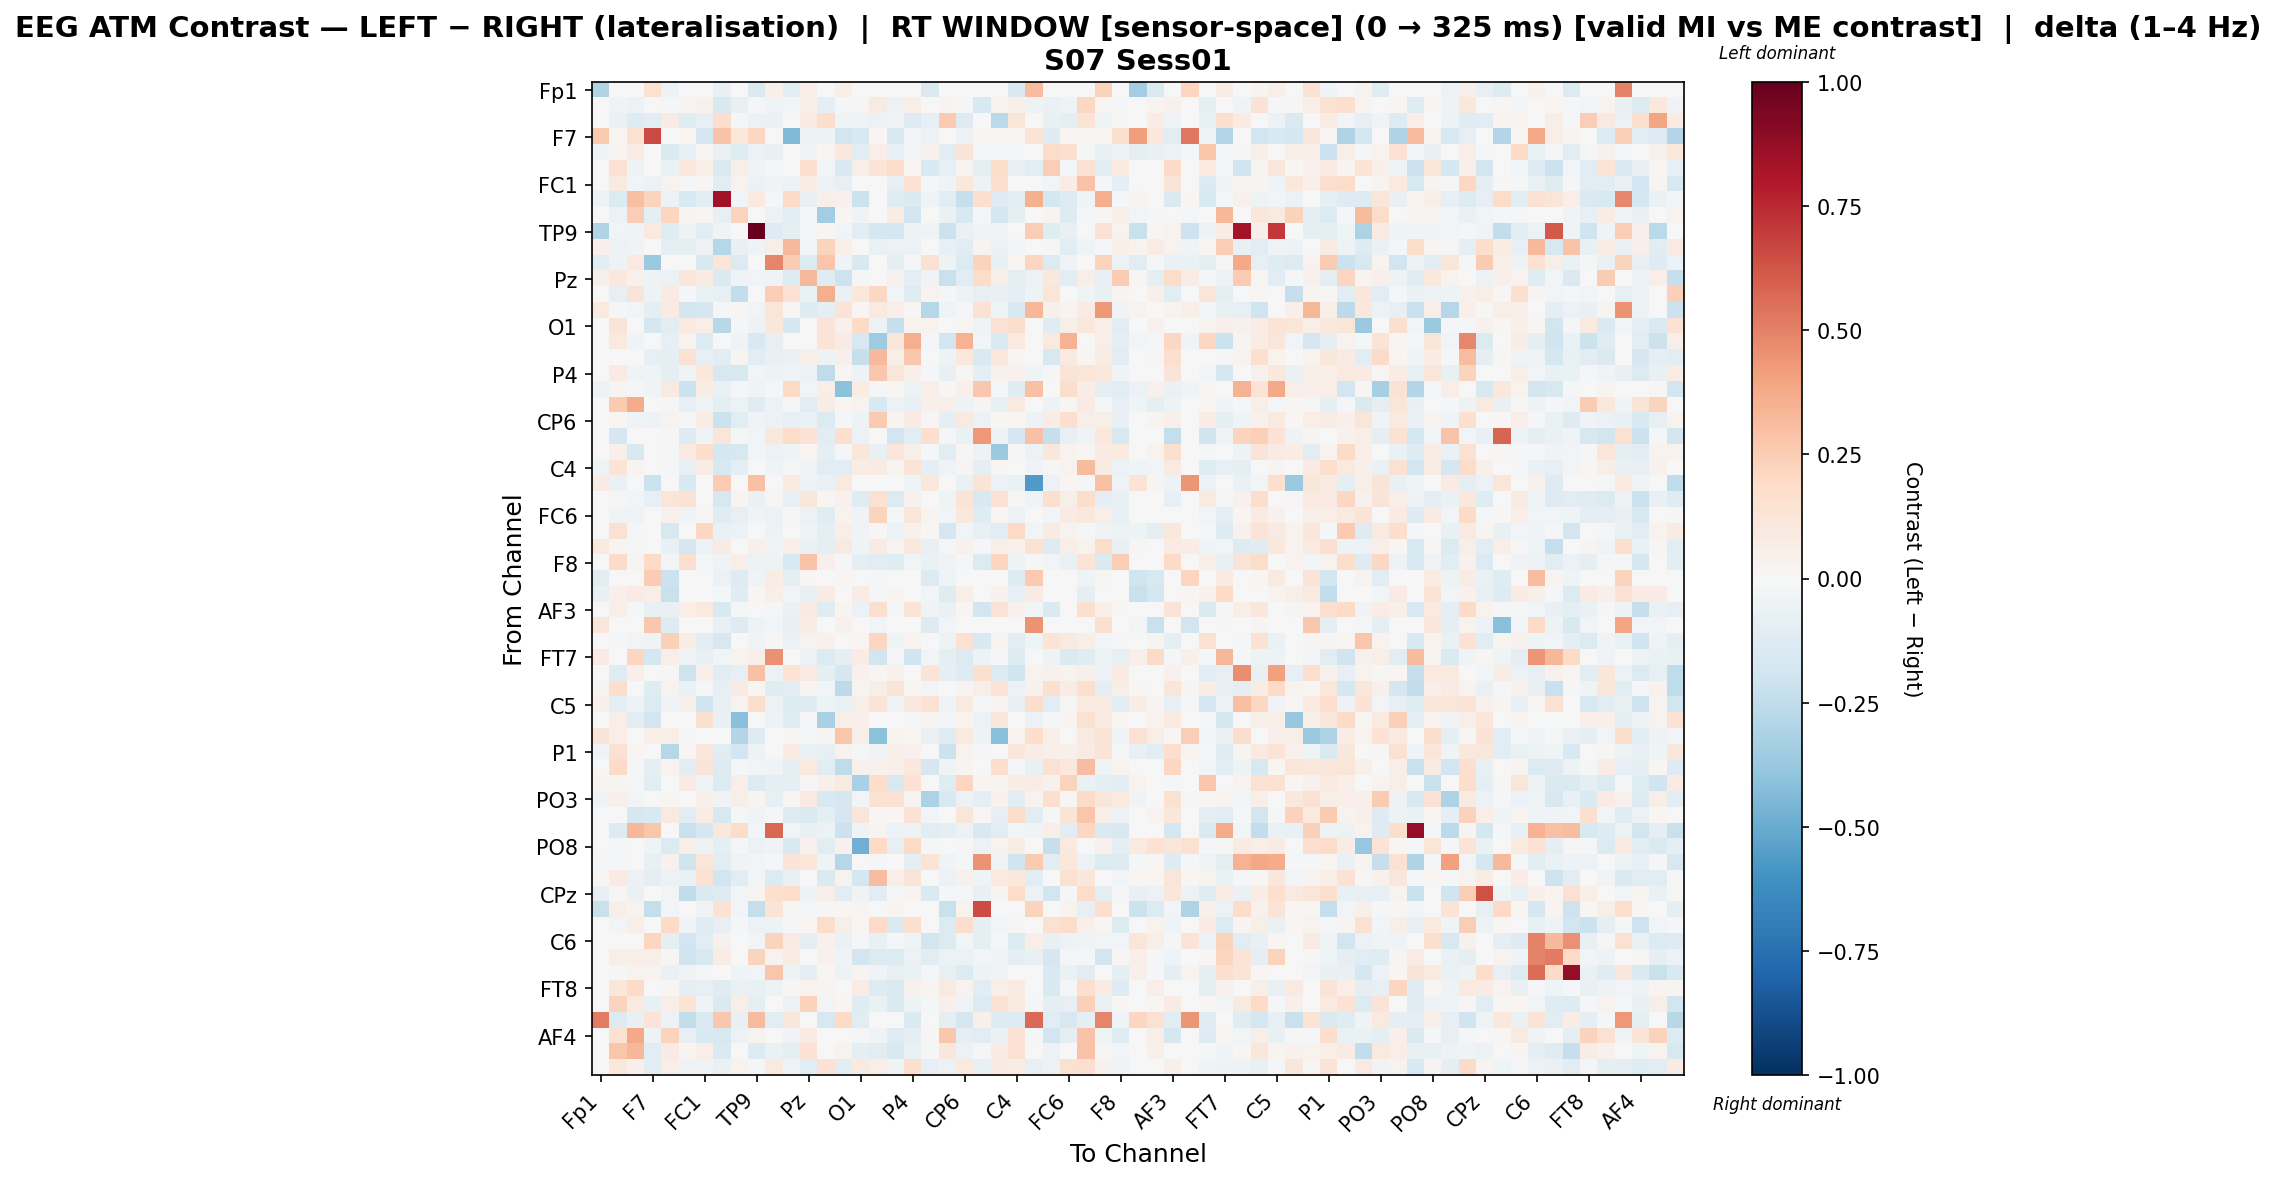

The table this chart was drawn from, first rows:
, Fp1, Fz, F3, F7, FT9, FC5, FC1, C3, T7, TP9, CP5, CP1, Pz, P3, P7, O1, Oz, O2, P4, P8, TP10, CP6, CP2
Fp1, -0.3015, 0.0, 0.0, 0.1498, -0.04893, 0.0, 0.0, -0.07766, 0.0, -0.145, 0.0488, -0.1076, 0.06575, 0.0, 0.0645, 0.0, 0.0, 0.0, 0.0, -0.1479, 0.0, 0.0, 0.0
Fz, 0.0, -0.03757, -0.05656, 0.003595, -0.01082, 0.0303, 0.04149, -0.1514, -0.07506, -0.0199, -0.04153, -0.02422, 0.0539, -0.09765, -0.01751, 0.01312, 0.08986, -0.05947, 0.06561, -0.004217, 0.0244, -0.01834, -0.1495
F3, 0.0, -0.06543, -0.1321, -0.1051, 0.08039, -0.12, -0.07822, 0.1751, -0.01233, -0.06189, -0.06376, 0.007795, 0.08118, 0.1796, -0.04313, -0.04223, -0.06048, -0.03382, -0.1313, -0.0828, 0.2631, -0.1285, 0.0
F7, 0.2651, 0.02182, 0.1515, 0.6626, 0.0, 0.02182, -0.1771, 0.2882, 0.1077, 0.2092, 0.0, -0.4426, -0.05063, -0.04956, -0.1943, -0.1529, 0.02182, -0.1529, -0.02494, -0.06141, 0.0, -0.06186, 0.02182
FT9, -0.03987, 0.03273, 0.07801, 0.0, -0.148, -0.0782, 0.01832, -0.06509, -0.1189, -0.05606, -0.07142, -0.0009041, -0.03618, 0.0228, 0.1067, -0.1105, 0.06695, -0.07872, -0.02984, 0.04295, -0.1111, 0.1274, -0.01649
FC5, 0.0, 0.1521, -0.04877, 0.005, -0.06305, 0.106, 0.06394, -0.1482, 0.05894, -0.032, -0.011, -0.000762, 0.1656, -0.02449, -0.1534, 0.06077, 0.1275, 0.1799, 0.02026, -0.1499, -0.08248, 0.0312, -0.09166
FC1, 0.0, 0.08972, -0.0289, -0.05585, 0.03313, -0.01349, 0.01469, -0.1032, 0.03864, -0.06228, -0.03873, -0.06228, 0.0715, -0.05566, -0.08238, 0.001396, -0.0006034, -0.07945, 0.1545, -0.01572, -0.04214, 0.1041, -0.05364
C3, -0.05081, -0.1406, 0.2988, 0.2261, -0.06205, -0.1507, -0.107, 0.8368, -0.03003, 0.1002, -0.01444, 0.1939, -0.07649, 0.05007, 0.04005, -0.2133, 0.0, -0.1244, -0.1411, -0.0362, -0.1129, -0.2342, 0.1704
T7, 0.0, -0.06071, 0.2484, -0.09102, 0.2149, 0.02756, 0.01629, -0.07926, 0.2227, 0.0, -0.05702, -0.1168, -0.02305, -0.3467, 0.02041, -0.0387, -0.001972, 0.07598, -0.1891, -0.005263, -0.06666, -0.1484, -0.01941
TP9, -0.2989, -0.02724, -0.04151, 0.1001, -0.1217, -0.05318, -0.1115, -0.03347, 0.0, 1.0, -0.1252, -0.09234, -0.01825, 0.01953, -0.03113, -0.1023, -0.1787, -0.1711, -0.05275, -0.03372, -0.2137, -0.06356, -0.03502
CP5, 0.04956, -0.05483, -0.0385, 0.0, -0.09333, -0.1002, -0.06067, -0.2847, -0.0735, -0.03736, 0.05651, 0.3279, -0.0245, 0.2243, 0.057, 0.0001009, -0.06863, -0.06136, -0.0606, -0.003468, -0.08283, -0.1027, 0.03091
CP1, -0.1076, -0.04749, 0.1, -0.3711, -0.003518, -0.003518, -0.1548, 0.1222, -0.1405, -0.002832, 0.4903, 0.2572, -0.139, 0.2758, -0.03456, -0.1549, 0.0, -0.09584, -0.01392, 0.1536, -0.05101, -0.1387, 0.222
Pz, 0.06094, 0.1086, 0.04639, -0.05458, -0.05936, 0.1169, 0.07929, -0.1473, -0.04016, -0.03098, -0.03389, -0.1339, 0.3226, -0.1203, -0.2061, -0.01039, 0.0002484, 0.04303, -0.09439, -0.03644, -0.2193, -0.1166, 0.1839
P3, 0.0, -0.0797, 0.1307, -0.04895, 0.0787, -0.01164, -0.06634, -0.07895, -0.2439, 0.005634, 0.2463, 0.1416, -0.06782, 0.365, -0.06835, 0.1039, 0.2034, -0.0282, -0.1205, 0.03227, -0.01037, -0.05024, -0.08404
P7, 0.09879, -0.02004, -0.02752, -0.101, 0.0796, -0.1846, -0.1698, -0.01003, 0.008308, -0.02991, 0.1183, 0.01179, -0.128, -0.09381, 0.1392, 0.01596, 0.08826, 0.06547, 0.01502, -0.2865, -0.04666, -0.01578, 0.1481
O1, 0.0, 0.1304, 0.003876, -0.1719, -0.1048, 0.09841, 0.06706, -0.2736, -0.01003, -0.05457, 0.1163, -0.1706, -0.005687, 0.1318, 0.04198, 0.1962, -0.047, -0.2299, 0.03295, 0.03425, 0.005207, 0.0222, -0.03332
Oz, 0.0, 0.09687, -0.04592, 0.004079, -0.08067, 0.03379, -0.1388, 0.0, -0.0317, -0.1538, -0.08432, 0.0, -0.001534, 0.1341, 0.08251, -0.1636, -0.3554, 0.1176, 0.3655, -0.02026, -0.1932, 0.35, -0.02498
O2, 0.0, -0.001346, -0.004336, -0.08365, -0.09899, 0.1502, -0.08502, -0.1127, 0.02363, -0.1061, -0.07629, -0.06387, 0.05893, -0.04827, 0.05273, -0.227, 0.326, 0.06063, 0.272, -0.00256, -0.0512, 0.1083, -0.1423
P4, 0.0, 0.08272, -0.04597, -0.04147, -0.0928, -0.04501, 0.1056, -0.1612, -0.1617, -0.02949, -0.04707, -0.03262, -0.06108, -0.2509, 0.01302, -0.05211, 0.2701, 0.121, 0.04811, -0.02298, -0.07504, 0.0133, -0.09338
P8, -0.05481, 0.02844, -0.01619, -0.03727, 0.09053, -0.2118, 0.0765, -0.0641, -0.01043, -0.03727, -0.01699, 0.2027, -0.02412, 0.06727, -0.4073, 0.07211, -0.02236, 0.01589, -0.05217, 0.06655, 0.01004, 0.05124, 0.2731
TP10, 0.0, 0.2618, 0.3721, 0.0, -0.01931, -0.07846, -0.04265, -0.1013, -0.06016, -0.1193, -0.05483, -0.02208, -0.1048, 0.07347, 0.02039, 0.035, -0.1487, -0.05511, -0.08224, 0.05379, 0.06555, -0.04869, 0.02344
CP6, 0.0, 0.019, -0.04469, -0.05451, 0.03514, -0.02309, 0.07087, -0.2159, -0.108, -0.03295, -0.05984, -0.08109, -0.06445, -0.1346, -0.01064, -0.05125, 0.2603, 0.02756, 0.08205, 0.01202, -0.08701, 0.09046, -0.05642
CP2, 0.0, -0.1696, 0.0, 0.006241, -0.02169, -0.131, -0.0326, 0.1194, -0.01593, -0.02818, 0.105, 0.1814, 0.1447, -0.1107, 0.166, -0.06191, 0.006145, -0.189, -0.1118, 0.169, -0.02168, -0.06855, 0.4368
Cz, 0.0, 0.04718, -0.1539, 0.006622, -0.02066, 0.08495, 0.174, -0.1735, -0.1585, -0.0267, -0.0606, -0.04272, 0.02152, -0.09107, -0.01673, 0.1132, -0.07349, 0.1194, 0.05513, -0.0211, -0.1062, 0.012, -0.05345
C4, -0.04247, 0.1335, 0.03014, 0.003585, -0.01899, -0.08111, 0.07503, -0.1559, -0.08764, -0.007322, -0.04491, -0.0127, -0.03277, -0.1062, -0.1151, 0.0723, 0.08268, 0.02501, 0.1324, -0.0954, -0.03256, 0.02549, -0.08947
T8, 0.08446, -0.06636, 0.0, -0.2154, 0.0, -0.1531, 0.001558, 0.2543, -0.002552, 0.2916, -0.003778, 0.09138, -0.05116, -0.06381, 0.09553, 0.0, 0.0, 0.0, -0.04339, 0.1034, 0.0, -0.06892, 0.127
FT10, 0.0, 0.01407, -0.02861, -0.08338, 0.1216, 0.1439, -0.007584, -0.1608, 0.02666, -0.06769, 0.01334, -0.07954, 0.1102, 0.01697, 0.04583, -0.122, 0.1492, -0.1347, 0.04573, 0.0003769, -0.04466, 0.1252, -0.1492
FC6, 0.0, -0.03873, -0.03465, 0.003609, 0.04627, -0.04274, 0.01124, -0.1211, -0.08375, -0.03742, -0.06237, -0.01317, -0.05972, -0.1206, 0.03535, -0.03297, 0.2257, -0.0141, 0.1245, 0.02519, -0.02948, 0.1056, -0.1237
FC2, 0.0, 0.1534, -0.0111, 0.004043, -0.1629, 0.004206, 0.2105, -0.06964, -0.05885, -0.006428, -0.04757, 0.0, -0.03477, -0.09435, 0.06604, -0.03355, 0.01127, -0.06196, 0.04648, 0.02243, -0.171, -0.0264, -0.07733
F4, 0.1007, 0.02973, -0.02274, 0.004161, -0.07623, -0.1647, -0.06184, 0.08343, 0.007193, 0.0472, -0.03138, 0.07008, -0.06637, -0.09737, 0.09311, -0.04604, 0.08405, 0.02842, 0.1036, -0.07757, -0.01637, 0.0431, -0.01428
F8, 0.0, 0.188, 0.02399, 0.2006, -0.02562, 0.1573, -0.007987, -0.0377, 0.06266, -0.05839, -0.05312, -0.151, 0.2834, 0.0478, -0.01386, -0.09737, -0.105, -0.1197, -0.02593, -0.06623, -0.0367, -0.009669, -0.1346
Fp2, -0.1033, 0.0, 0.0, 0.2557, -0.2128, 0.0, 0.0, -0.0561, -0.1276, -0.0435, 0.07401, -0.09873, 0.01886, 0.0, 0.02217, 0.0, -0.02019, 0.0, 0.0, -0.1299, -0.04039, 0.0, 0.0
AF7, -0.07289, 0.05069, 0.08538, 0.06755, -0.2238, 0.0, 0.002668, -0.02226, -0.119, 0.008004, 0.05576, -0.02588, -0.07331, 0.08271, 0.0, 0.07737, -0.02013, 0.02935, 0.0, -0.02982, -0.1217, 0.06136, 0.0
AF3, 0.0, 0.06613, -0.02309, -0.07494, -0.0715, 0.06464, 0.1006, -0.1544, -0.01661, 0.005087, -0.01339, -0.06506, 0.08647, -0.1235, 0.02471, -0.05765, 0.1571, -0.01835, 0.1384, -0.03695, -0.06281, 0.02273, -0.1845
AFz, 0.1249, 0.0, 0.0, 0.2716, -0.1255, 0.0, 0.0, -0.07658, -0.1255, -0.04738, -0.02651, -0.07269, 0.0738, 0.0, 0.0402, 0.0, -0.02425, 0.0, 0.0, -0.1275, -0.02615, 0.0, 0.0
F1, 0.0, -0.01084, -0.02602, -0.03625, 0.2394, 0.07756, -0.1048, -0.1636, 0.003445, -0.03662, 0.01064, -0.0582, 0.03332, 0.04385, -0.0001947, 0.02051, 0.218, -0.04041, 0.03328, -0.0001103, -0.05012, 0.1534, -0.1505
FT7, 0.0827, -0.005412, 0.2143, -0.1759, 0.06545, -0.04323, -0.07674, -0.03047, 0.03213, 0.05596, 0.4575, -0.005706, -0.0557, -0.1371, -0.09242, 0.077, -0.1817, -0.01499, -0.2011, -0.02371, -0.09812, -0.1389, -0.04919
FC3, 0.0, -0.1215, 0.04725, 0.0, 0.01112, -0.2058, 0.05322, -0.1122, -0.08191, 0.2894, -0.05625, 0.1349, 0.08825, -0.09142, -0.1719, 0.0403, 0.02237, 0.04043, 0.006886, 0.1264, -0.09889, -0.1268, 0.1617
C1, 0.02868, 0.1756, 0.0, -0.1225, 0.03344, -0.06664, -0.01066, -0.08501, 0.07984, 0.01865, -0.1207, -0.1145, 0.02769, -0.02768, -0.2643, 0.02764, 0.05596, 0.1318, 0.02303, -0.02406, 0.006708, 0.02772, 0.05914
C5, 0.04728, -0.09138, -0.06209, -0.1358, -0.03421, 0.05382, -0.2029, -0.07368, 0.03387, 0.1747, -0.06209, -0.1402, -0.1318, -0.04797, -0.06734, 0.05715, 0.1378, -0.03767, 0.1063, 0.1483, -0.03605, 0.1004, -0.01594
TP7, 0.0, 0.06941, -0.1084, -0.1909, -0.00741, -0.005375, 0.1572, -0.07361, -0.4141, 0.001515, -0.04748, -0.1194, -0.0107, -0.327, 0.06067, 0.05289, -0.001119, 0.004637, -0.01601, 0.02614, -0.02939, 0.03666, -0.06063
CP3, 0.1311, 0.06763, 0.0, 0.06348, 0.0547, -0.01428, 0.004501, 0.0, -0.2947, -0.1281, 0.0, 0.0144, -0.02061, 0.02591, 0.2743, 0.0619, -0.4094, 0.03192, 0.01777, -0.06979, -0.1212, 0.09789, -0.0489
P1, -0.03361, 0.1556, 0.01776, 0.002822, -0.2844, 0.0135, 0.1164, -0.1045, -0.1904, -0.0526, 0.0005913, 0.08438, -0.06267, -0.07975, 0.03848, -0.01636, -0.03831, 0.05497, 0.04131, -0.002412, -0.2156, 0.03622, -0.01713
P5, 0.0, 0.19, -0.01325, -0.09854, 0.03375, -0.1034, 0.1306, -0.1387, -0.01118, -0.02572, -0.03586, -0.09276, 0.09793, -0.1116, -0.2512, 0.04449, 0.04328, 0.05437, 0.1079, -0.1703, -0.04599, 0.02875, -0.0005511
PO7, 0.03036, 0.02401, -0.01918, -0.1057, -0.005886, 0.08181, -0.04291, -0.137, 0.063, -0.1395, -0.08715, -0.09916, 0.01079, 0.05075, 0.0931, -0.3235, 0.1803, -0.1576, 0.1484, 0.006746, -0.1173, 0.2144, 0.02574
PO3, -0.03469, 0.05271, -0.02391, 0.0, 0.01428, -0.006273, 0.05924, -0.03761, 0.05608, 0.02458, -0.07909, 0.01664, 0.08718, -0.1492, -0.1672, -0.0279, 0.1504, 0.1478, 0.03043, -0.318, -0.1484, -0.05983, -0.1003
POz, 0.0, 0.005058, -0.1702, -0.154, 0.0962, -0.1072, 0.07462, -0.1603, -0.01483, -0.04381, -0.0225, -0.1267, -0.1451, -0.09211, -0.1702, 0.1224, 0.01421, 0.01911, 0.1455, -0.02818, -0.001797, 0.1196, 0.009898
PO4, 0.0, -0.1291, 0.3297, 0.2778, -0.003756, -0.2265, -0.1716, 0.1035, 0.186, -0.02539, 0.5749, -0.03047, -0.07185, -0.06139, -0.216, -0.03656, 0.0257, -0.05522, -0.04875, -0.1166, -0.09953, -0.06038, -0.1514
PO8, 0.0, -0.01046, 0.0, -0.0385, -0.1357, 0.06526, -0.05056, -0.09452, -0.02299, -0.0579, -0.03851, -0.1507, 0.04387, -0.1026, 0.04308, -0.4774, 0.1977, -0.0818, 0.1951, -0.01026, 0.0, 0.01403, -0.05788
P6, -0.01469, -0.007896, -0.007684, -0.07233, 0.04295, -0.2022, 0.1185, -0.109, -0.03699, -0.02486, -0.02306, 0.129, 0.1245, -0.04212, -0.2877, -0.003164, -0.0226, 0.0007096, -0.09541, 0.1324, -0.03164, -0.009114, 0.4455
P2, 0.01895, 0.08548, -0.0581, -0.09962, -0.05568, -0.06778, 0.1477, -0.1836, -0.109, -0.0291, -0.1336, -0.07575, -0.0006731, -0.1462, 0.0367, -0.1759, 0.3084, 0.06323, 0.1307, -0.003576, -0.059, 0.04098, -0.04006
CPz, -0.08267, 0.01051, -0.0627, 0.0, -0.0253, -0.2518, -0.142, -0.1267, -0.03, 0.02881, 0.1712, 0.1816, -0.05444, 0.05501, -0.1018, -0.03624, -0.1034, -0.00976, 0.02391, -0.1412, -0.01433, -0.02298, -0.0762
CP4, -0.2219, 0.05684, 0.03343, -0.237, -0.02357, 0.004673, -0.03331, 0.1414, -0.02395, -0.2357, 0.126, 0.008769, -0.0156, 0.01415, 0.02142, 0.02975, 0.0, 0.03065, -0.003685, 0.004973, -0.2231, 0.03644, 0.6552
TP8, 0.0, -0.02862, 0.05626, 0.003186, 0.203, -0.04338, -0.1193, -0.08541, -0.01704, -0.05778, -0.05107, -0.01885, 0.01855, 0.1847, 0.05659, 0.0165, 0.1937, -0.143, 0.1666, -0.0006981, -0.1395, 0.1775, -0.09905
C6, -0.002368, -0.002662, 0.0, 0.212, -0.09151, -0.1943, -0.1022, 0.04536, 0.002493, -0.02935, 0.2263, 0.07855, -0.1007, 0.04061, -0.06392, -0.02218, -0.07613, -0.01612, -0.04604, -0.1797, -0.138, -0.02973, -0.09804
C2, 0.0, 0.05473, 0.06688, 0.06017, 0.01208, -0.1989, -0.1513, 0.07717, -0.005136, 0.2214, 0.03657, 0.07589, -0.006529, 0.04245, -0.03891, -0.1827, -0.136, -0.1338, -0.05851, -0.1022, -0.05502, -0.05725, -0.02918
FC4, -0.0007641, -0.008733, 0.03126, 0.03608, -0.06721, -0.03722, -0.02135, 7.77374145662274e-05, -0.04624, -0.03082, 0.2812, -0.0484, -0.08607, 0.02221, -0.04962, 0.03011, -0.03458, -0.0855, -0.0659, -0.01336, -0.07913, -0.1367, -0.04737
FT8, 0.0, 0.1138, 0.1917, 0.0, 0.01647, -0.09877, -0.08014, -0.1229, -0.06646, -0.07448, -0.05004, 0.01111, 0.03728, 0.03061, 0.001204, 0.07559, -0.1295, -0.1433, 0.0439, 0.02602, 0.08685, 0.03566, -0.1029
F6, 0.0, 0.2242, 0.0974, -0.07531, 0.06943, 0.1359, -0.04446, -0.1451, 0.05585, -0.08738, -0.001881, -0.05943, 0.2337, -0.02687, 0.01646, -0.1177, -0.06701, -0.1407, -0.04852, -0.01101, 0.0488, -0.0376, -0.1393
AF8, 0.5082, -0.138, -0.07494, 0.1308, -0.0556, -0.2423, -0.1428, 0.2714, -0.07737, 0.3152, -0.1068, 0.1129, 0.003114, -0.1622, 0.1999, -0.1039, 0.0, 0.0, -0.1452, 0.0, -0.1015, -0.1695, 0.05266
... 3 more rows
